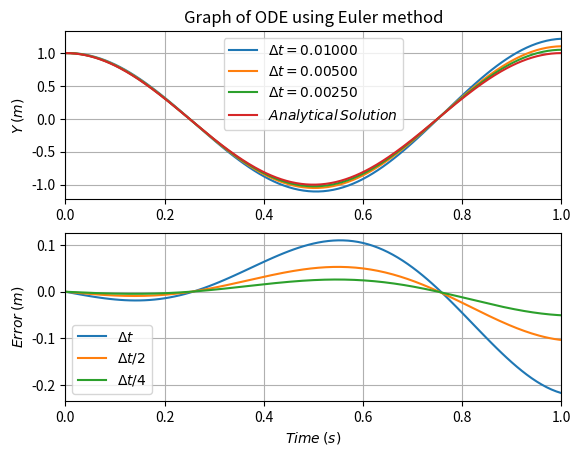
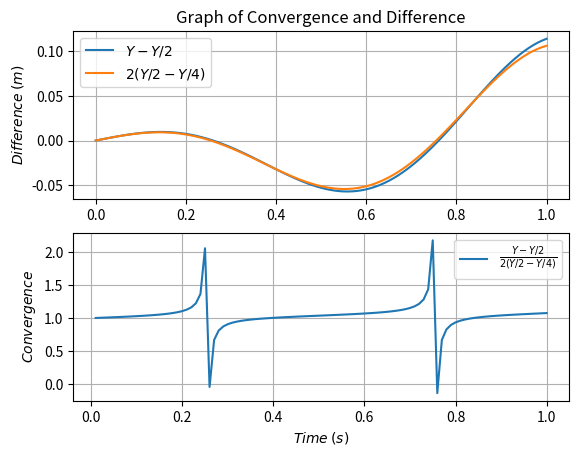

Reproduce these figures in Python, in order. (Note: this script raises an exception after producing the figures.)
# -*- coding: utf-8 -*-
"""
Created on Tue Oct 06 09:37:15 2016

@author: C1331824
"""
from __future__ import division
import numpy as np 
import matplotlib.pyplot as plt
from scipy.optimize import curve_fit


def f(y, l):
    """ A function to call yprime and y """
    return y[1], l*y[0]
    
def Euler(ya, f, dt, l):
    """ The Y array has two values so we need to split them up 
    when using euler """
    fy,fyp = f(ya, l)     # fy gives the value y of the function and fyp gives the value of yprime of the function
    yi,ypi = ya           # yi gives the initial y values and ypi gives initail yp values
  
    # using euler method
    y = yi + dt*fy  # y value
    yp = ypi + dt*fyp  # yprime value
    return y, yp
               
def ODEsolve(Tmax, N, f, method, ic): 
    """ A function to do all of the ODE in one bit """
    t = np.zeros(N+1)            # defining the time array, adding 1 to get the time array to go to tmax and not Tmax - dt like it was doing before
    dt = Tmax/N; t[0] = ic[0]

    y = np.zeros((2,N+1))       # defining a y array containging the y values and yp values and + 1 to keep the size of Y and T consistent
    y[0,0] = ic[1]; y[1,0] = ic[2]
    
    for i in range(0,int(N)):
        y[:,i+1] = method(y[:,i], f, dt , ic[3])  # doing the euler method to get both y and yprime
        t[i+1] = t[i] + dt        
    return y, t 
    
# lambda
w = 2*np.pi; l = -w*w  # defining my constants

# defining initial conditions 
ti = 0; Tmax = 1    # starting time = 0, final time = 1
yi = 1; ypi = 0     # starting y = 0 and yprime =  1

# time steps 
N = 100; n = np.array([N,2*N,4*N])

# collecting initial conditions
ic = np.array([ti, yi, ypi, l])           # initial time, initial y, initial yprime and lambda
 
# solving ODE
R = [ODEsolve(Tmax, N, f, Euler, ic) for i,N in enumerate(n)]

# defining analytic solution 
def f1(t,l): 
    return np.cos(l*t)                # exact solution of d^2y/dt^2

F = [r'$\Delta t$',r'$\Delta t/2$',r'$\Delta t/4$'] # used for labeling graphs

for i in range(len(R)):                 # for loop to do all three step sizes at once
    T = R[i][1]; Y = R[i][0][0]
    plt.subplot(2,1,1)
    plt.plot(T, Y, label=r'$\Delta t = %.5f$' %(Tmax/n[i])) # ploting my Y solutions
    plt.ylabel(r'$Y$ $(m)$') 
    plt.title('Graph of ODE using Euler method')
    plt.legend(loc='best') 
    plt.xlim(0,1)    
    plt.grid() 
    plt.subplot(2,1,2)
    plt.plot(T, f1(T,w) - Y, label=F[i] )  # plotting the difference between the numerical and analytical solutions
    plt.xlabel(r'$Time$ $(s)$')
    plt.ylabel(r'$Error$ $(m)$') 
    plt.legend(loc='best')
    plt.xlim(0,1)
    plt.grid() 

plt.subplot(2,1,1)
plt.plot(T,f1(T,w), label=r'$Analytical$ $Solution$')    
plt.legend(loc='best')
plt.savefig('Graph of ODE.png', bbox_inches='tight')

# creating my self-convergence test
def ConvergenceTest(ODEsolve, Tmax, n, f, ic, method, order): 
    """ Creating a self-convergence test to see for correct order """
    R = [ODEsolve(Tmax, N, f, method, ic) for i,N in enumerate(n)]  
    Y1 = R[0][0][0]; Y2 = R[1][0][0]; Y4 = R[2][0][0]
    
    diff1 = (Y1 - Y2[::2])                 # [::2] skips every other indices in the array and 4 skips every fourth to have the same size arrays to be able to take the differences
    diff2 = (2**order)*(Y2[::2] - Y4[::4])  
    return diff1,diff2

d1,d2 = ConvergenceTest(ODEsolve, Tmax, n, f, ic, Euler, 1)   # where d1 is Ydt - Ydt/2 and d2 is 2*Ydt/2 - Ydt/4

# generating the ratio of differences
ratio = d1/d2 

plt.figure()
plt.subplot(2,1,1)
plt.plot(T[::4],d1, label=r'$Y - Y/2$')                  # plotting Ydt - Ydt/2 and 2*Ydt/2-Ydt/4 to show that euler is first order convergent
plt.plot(T[::4],d2, label=r'$2\left(Y/2 - Y/4\right)$')
plt.ylabel(r'$Difference$ $(m)$') 
plt.title('Graph of Convergence and Difference')
plt.legend(loc='best') 
plt.grid() 
plt.subplot(2,1,2)
plt.plot(T[::4],ratio, label=r'$\frac{Y - Y/2}{2\left(Y/2 - Y/4\right)}$') # plotting Ydt - Ydt/2 / 2*Ydt/2-Ydt/4 to show that euler is first order convergent
plt.xlabel(r'$Time$ $(s)$')
plt.ylabel(r'$Convergence$') 
plt.legend(loc='best')
plt.grid() 
plt.savefig('Graph of Convergence.png', bbox_inches='tight')  

# creating my 18 array of dt steps
dt = (1/2)**np.linspace(1,18,18); Na = Tmax/dt

A = [ODEsolve(Tmax, n, f, Euler, ic) for i, n in enumerate(Na)]   # creating 18 different arrays to be able to get the final point in each array

Ydt = [A[i][0][0][-1] for i in range(len(A))]   # get the final point in each array
Tdt = [A[i][1][-1] for i in range(len(A))]

Te = np.array(Tdt); Ye = f1(Te,w); Yt = -np.array(Ydt)  # to make sure all values are positive so not to get errors when taking logs of negative values
 
LN = np.log10(Na); LY = np.log10(Ydt - Ye); LMY = np.log10(Yt - Ye)      # taking logs of the step sizes and the difference between analytical and numerical solution

def bestfit(x, m, c):
    """ Creating a best fit line to see the range in which 
    the code is first-order convergent """
    return m * x + c

# getting my best fit line
popt, pcov = curve_fit(bestfit, LN[2:], LY[2:])
YB = bestfit(LN, popt[0], popt[1])             # best fit line to see at what range is code first order convergent

fig = plt.figure()
ax1 = fig.add_subplot(1,1,1)  
ax1.scatter(LN[2:], LY[2:], c = 'k')               # plot of loglog steps v differences
ax1.scatter(LN[:2], LMY[:2], c = 'k')
ax1.plot(LN, YB, c = 'r', label=r"$Best$ $fit$ $line$")  # plot of best fit line
plt.xlabel(r'$Log_{10}$ $N$')
plt.ylabel(r'$Log_{10}$ $\Delta Y_{t=1}$') 
plt.title('Log-Log plot of Error in Y at t=1')
plt.legend(loc='best') 
plt.grid() 
plt.show()    
plt.savefig('Graph of Error.png', bbox_inches='tight')  